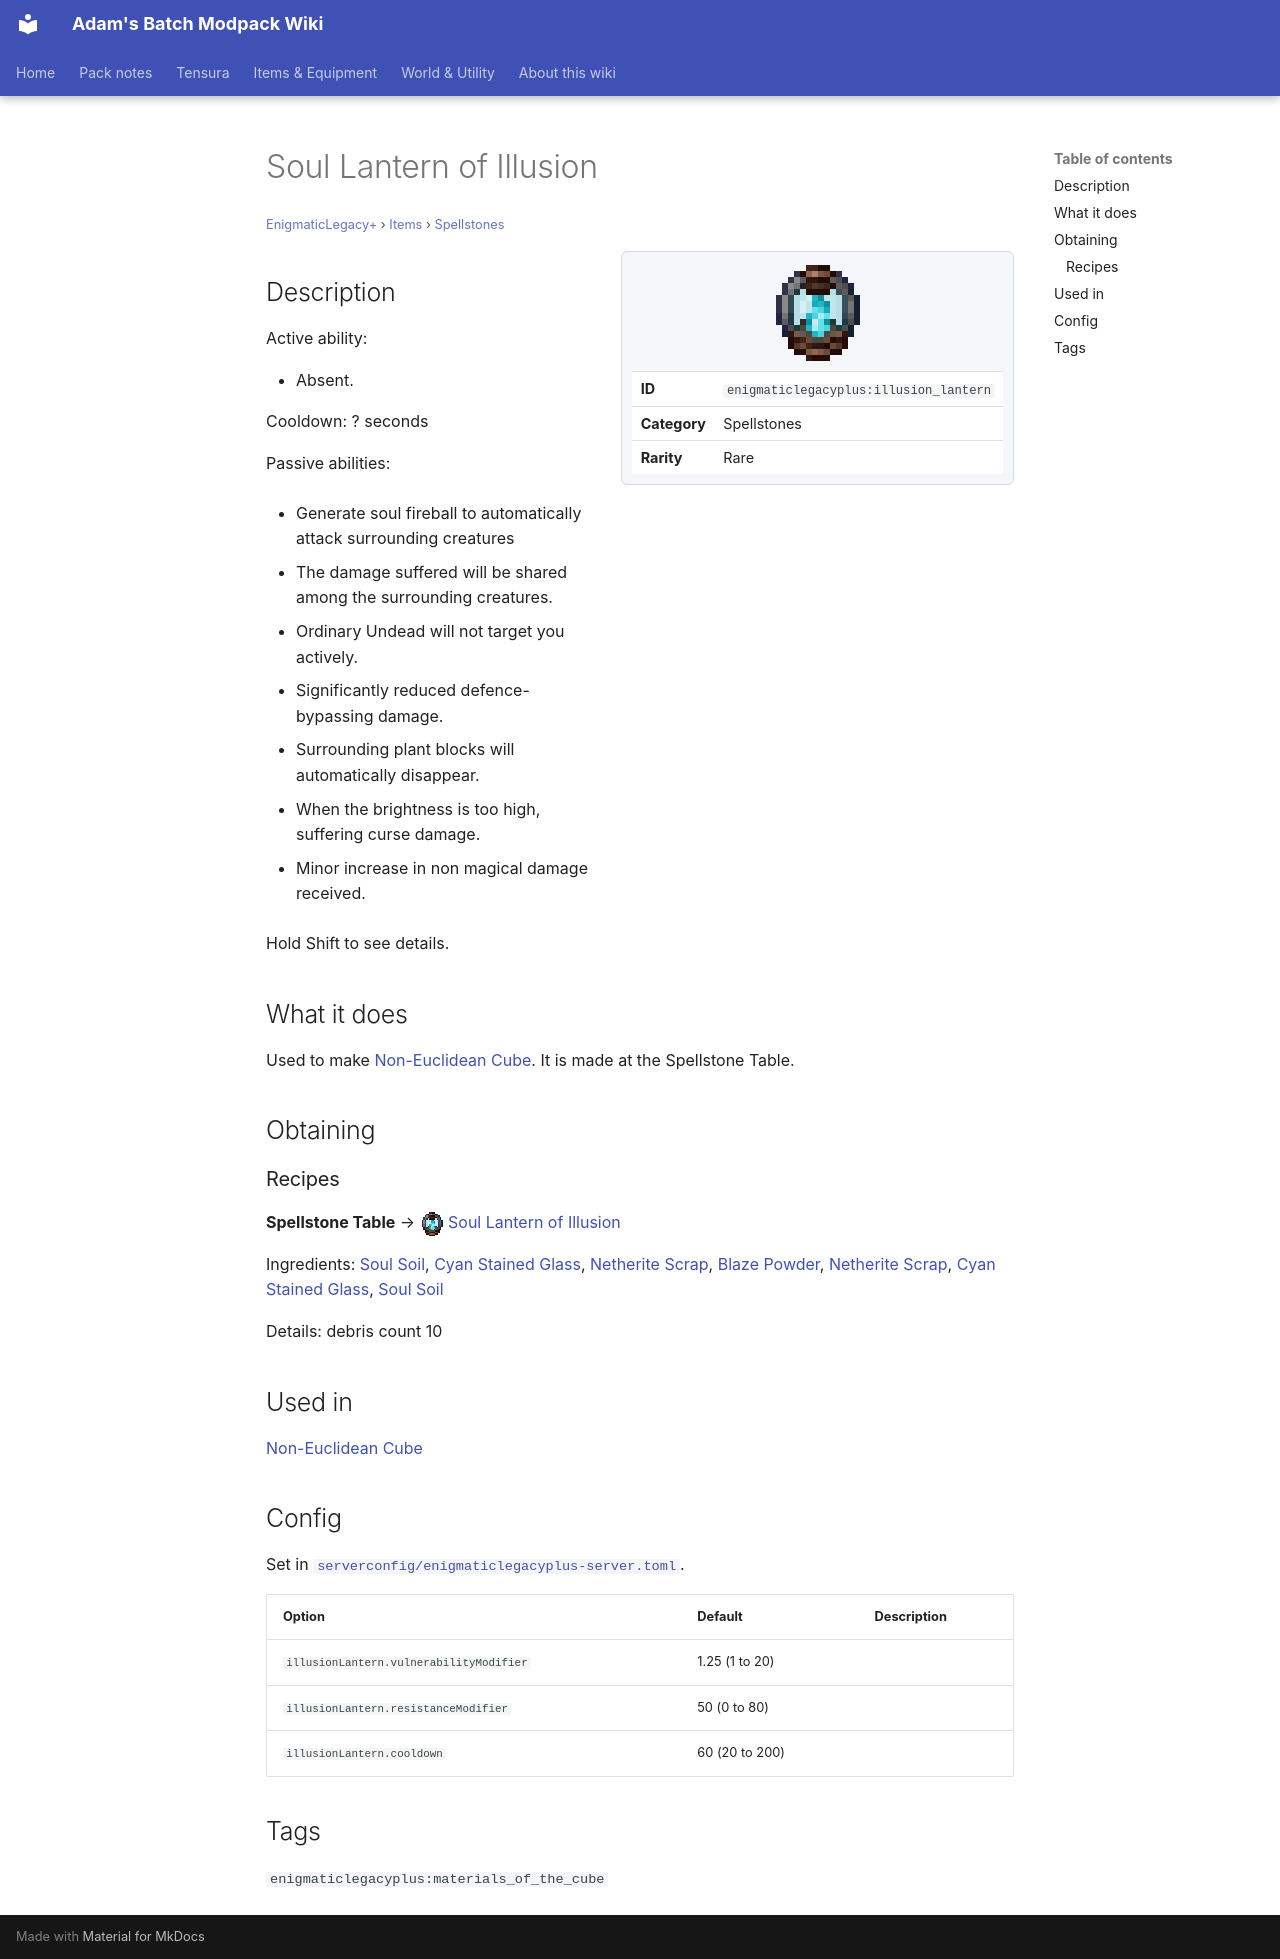

repository: Proteus-Nell/Adams-Batch-MC-Modpack-Wiki · page: enigmatic-legacy-plus/items/spellstones/illusion-lantern/index.html · generator: mkdocs

# Soul Lantern of Illusion

<small>[EnigmaticLegacy+](../../index.md) &rsaquo; [Items](../index.md) &rsaquo; [Spellstones](index.md)</small>

<div class="infobox" markdown>

![Soul Lantern of Illusion](../../../assets/icons/enigmaticlegacyplus/item/illusion_lantern.png)

| | |
|---|---|
| **ID** | `enigmaticlegacyplus:illusion_lantern` |
| **Category** | Spellstones |
| **Rarity** | Rare |

</div>

## Description

Active ability:

- Absent.

Сooldown: ? seconds

Passive abilities:

- Generate soul fireball to automatically attack surrounding creatures

- The damage suffered will be shared among the surrounding creatures.

- Ordinary Undead will not target you actively.

- Significantly reduced defence-bypassing damage.

- Surrounding plant blocks will automatically disappear.

- When the brightness is too high, suffering curse damage.

- Minor increase in non magical damage received.

Hold Shift to see details.

## What it does

Used to make [Non-Euclidean Cube](the-cube.md). It is made at the Spellstone Table.

## Obtaining

### Recipes

**Spellstone Table** &rarr; ![](../../../assets/icons/enigmaticlegacyplus/item/illusion_lantern.png) [Soul Lantern of Illusion](illusion-lantern.md)

Ingredients:  [Soul Soil](https://minecraft.wiki/w/Soul_Soil),  [Cyan Stained Glass](https://minecraft.wiki/w/Cyan_Stained_Glass),  [Netherite Scrap](https://minecraft.wiki/w/Netherite_Scrap),  [Blaze Powder](https://minecraft.wiki/w/Blaze_Powder),  [Netherite Scrap](https://minecraft.wiki/w/Netherite_Scrap),  [Cyan Stained Glass](https://minecraft.wiki/w/Cyan_Stained_Glass),  [Soul Soil](https://minecraft.wiki/w/Soul_Soil)

Details: debris count 10

## Used in

[Non-Euclidean Cube](the-cube.md)

## Config

Set in [`serverconfig/enigmaticlegacyplus-server.toml`](../../configs/serverconfig-enigmaticlegacyplus-server.md).

| Option | Default | Description |
|---|---|---|
| `illusionLantern.vulnerabilityModifier` | 1.25 (1 to 20) |  |
| `illusionLantern.resistanceModifier` | 50 (0 to 80) |  |
| `illusionLantern.cooldown` | 60 (20 to 200) |  |

## Tags

`enigmaticlegacyplus:materials_of_the_cube`
